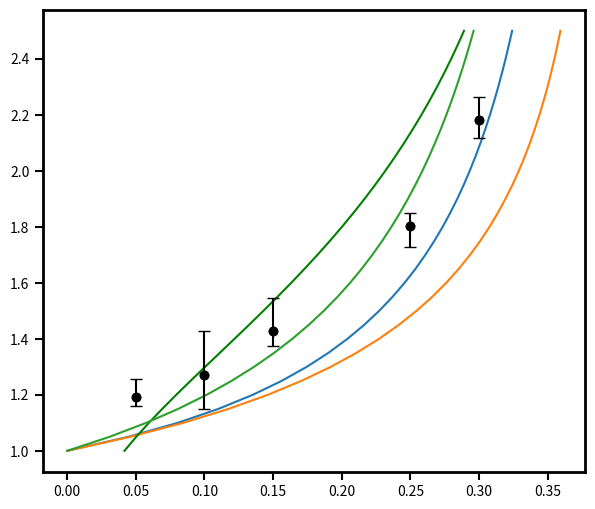

Recreate this plot in Python.
import matplotlib.pyplot as plt
import numpy as np

K = 1 / 600
y_r = np.array([i / 20 for i in range(20, 51)])

y = y_r*((2*y_r + 5*K)/(2+5*K))**(3/2)

phi_m = 0.40

plt.figure(figsize=(7, 6))
plt.rcParams['axes.linewidth'] = 2
plt.tick_params(axis='both', which='both', width=1.5, length=6)

phi = 1 / (1.25 / (y ** (1 / 2) - 1) + (1 / phi_m))
plt.plot(phi, y_r, label='Eilers')
phi = (1 - y ** (-1 / 2.5 / phi_m)) * phi_m
plt.plot(phi, y_r, label='Krieger and Dougherty')
phi = phi_m / (9 / (8 * y) + 1) ** 3
plt.plot(phi, y_r, label='Frankel and Acrivos',color = "green")
phi = phi_m / (0.75 / (y ** (1 / 2) - 1) + 1)
plt.plot(phi, y_r, label='Chong')

'''phi_data = [0.1, 0.15, 0.2, 0.25, 0.3]
y_r_data = [376 / 300, 417 / 300, 441 / 300, 498 / 300, 559 / 300]'''

phi_data = [0.05, 0.1, 0.15, 0.25, 0.3]
y_r_data = [776 / 650, 827 / 650, 929 / 650, 1171 / 650, 1419 / 650]
y_r_upper = [40 / 650, 102 / 650, 76 / 650, 31 / 650, 52 / 650]
y_r_under = [21 / 650, 79 / 650, 36 / 650, 47 / 650, 43 / 650]
plt.errorbar(phi_data, y_r_data, color="black", yerr=[y_r_under, y_r_upper], fmt='o', capsize=4)

plt.scatter(phi_data, y_r_data, color="black")
# plt.legend()
plt.show()
